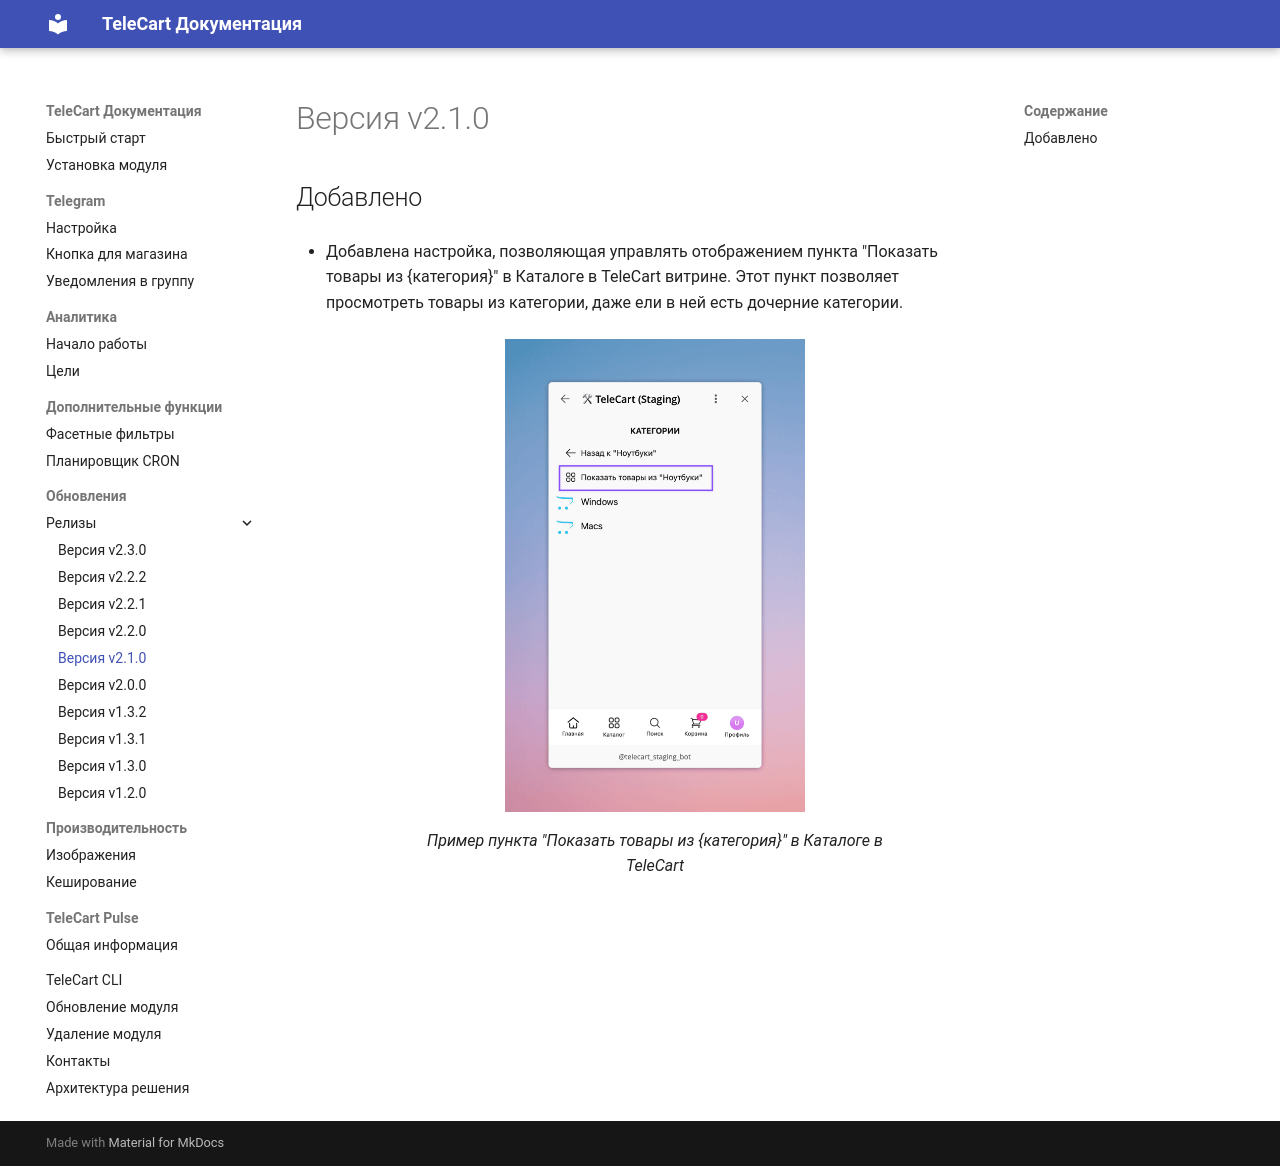

repository: telecart-labs/docs · page: changelog/2.1.0/index.html · generator: mkdocs

## Добавлено

* Добавлена настройка, позволяющая управлять отображением пункта "Показать товары из {категория}" в Каталоге в TeleCart витрине. Этот пункт позволяет просмотреть товары из категории, даже ели в ней есть дочерние категории.
    
    ![Пример пункта "Показать товары из {категория}" в Каталоге в TeleCart](images/parent-category-view-products-item.png){ loading=lazy, width=300 }
    /// caption
    Пример пункта "Показать товары из {категория}" в Каталоге в TeleCart
    ///
